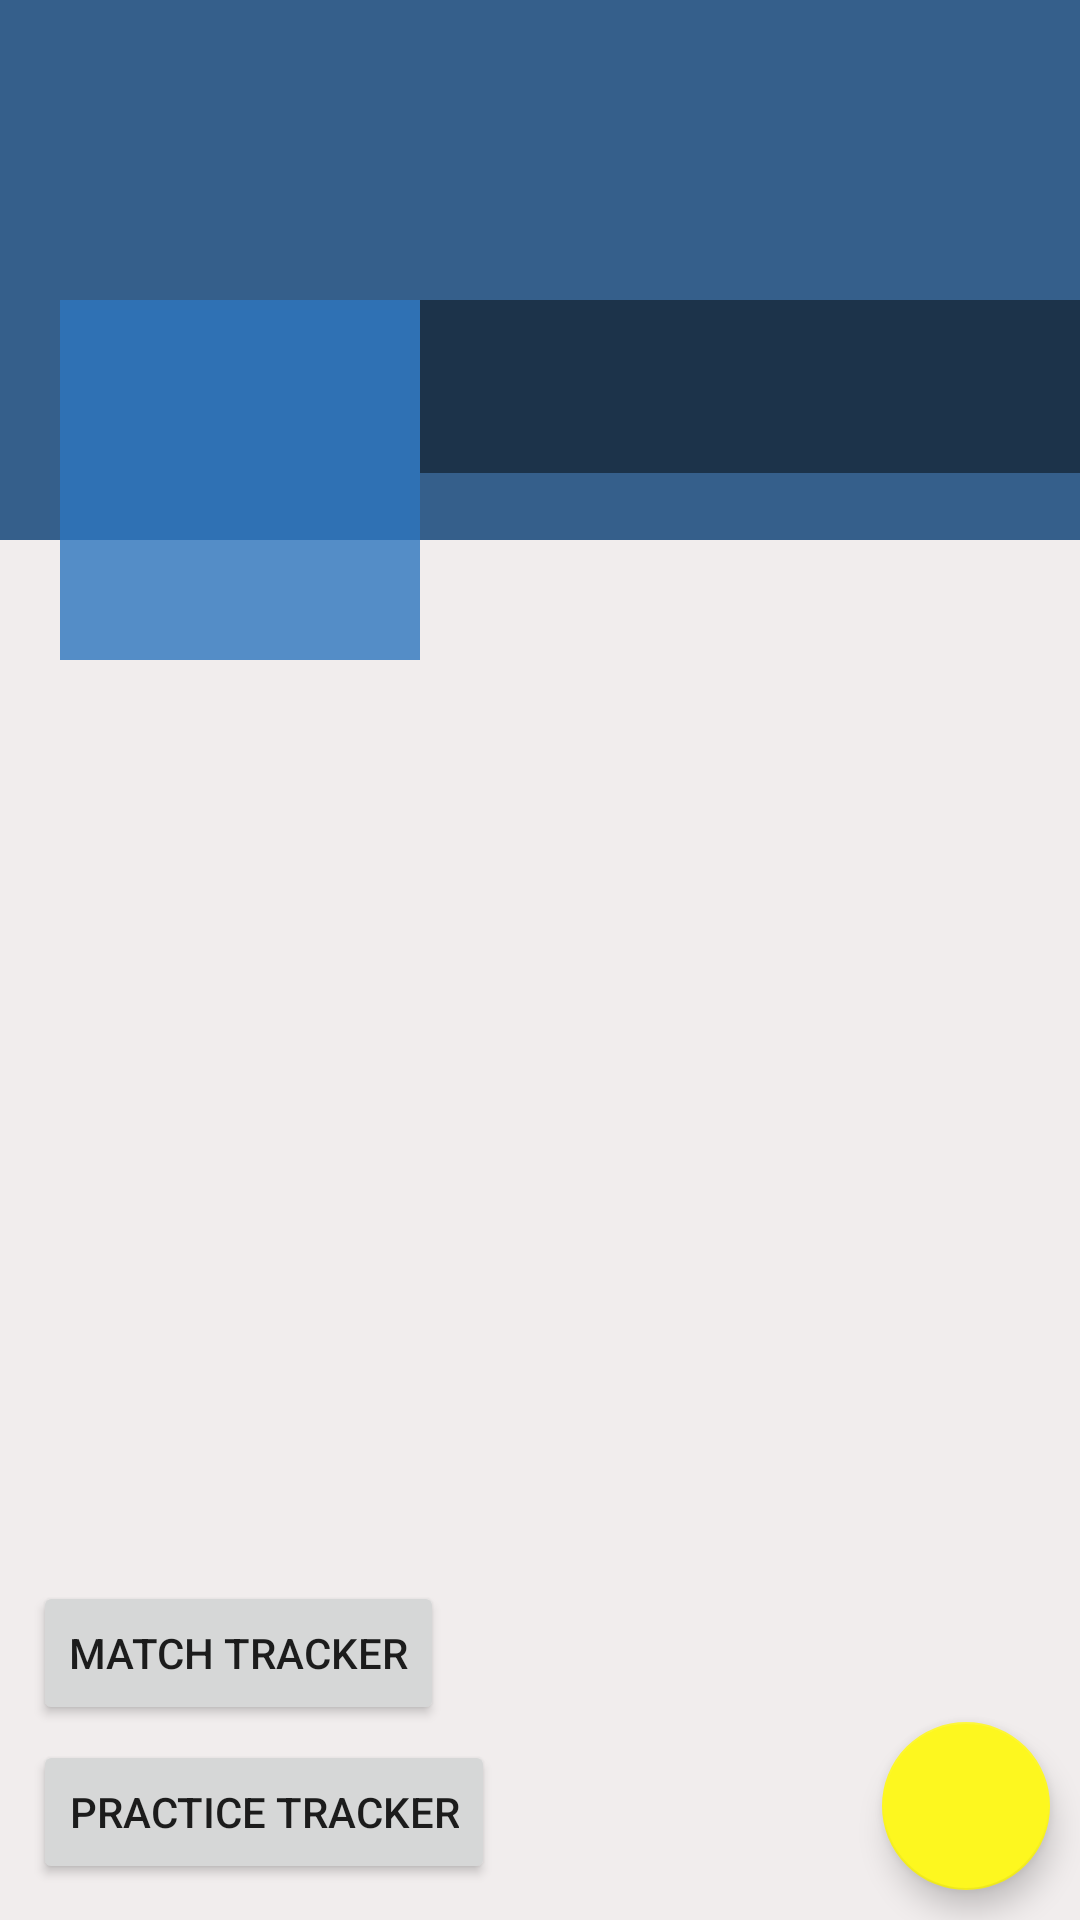

This screen was rendered from an Android layout file. Write that file and the resources it references.
<!-- AndroidManifest.xml: application theme Theme.TennisVitalFuse -->
<!-- res/layout/fragment_profile.xml -->
<?xml version="1.0" encoding="utf-8"?>
<RelativeLayout
    xmlns:android="http://schemas.android.com/apk/res/android"
    xmlns:tools="http://schemas.android.com/tools"
    android:layout_width="match_parent"
    android:layout_height="match_parent"
    android:background="#F1EDED"
    tools:context=".ProfileFragment">

    <Button
        android:id="@+id/practiceTracker"
        android:layout_width="wrap_content"
        android:layout_height="wrap_content"
        android:layout_alignParentStart="true"
        android:layout_alignParentBottom="true"
        android:layout_marginStart="11dp"
        android:layout_marginBottom="12dp"
        android:text="Practice Tracker" />

    <ScrollView
        android:layout_width="match_parent"
        android:layout_height="wrap_content">

        <RelativeLayout
            android:layout_width="match_parent"
            android:layout_height="wrap_content">

            <ImageView
                android:id="@+id/cavertv"
                android:layout_width="match_parent"
                android:layout_height="180dp"
                android:background="@color/colorPrimaryDark"
                android:scaleType="fitXY"></ImageView>

            <LinearLayout
                android:id="@+id/linearLayout"
                android:layout_width="match_parent"
                android:layout_height="120dp"
                android:layout_marginTop="100dp"
                android:orientation="horizontal">

                <ImageView
                    android:id="@+id/avatartv"
                    android:layout_width="120dp"
                    android:layout_height="120dp"
                    android:layout_gravity="center_horizontal"
                    android:layout_marginStart="20dp"
                    android:background="@color/colorPrimary"
                    android:padding="5dp"
                    android:src="@drawable/ic_images" />

                <LinearLayout
                    android:layout_width="match_parent"
                    android:layout_height="wrap_content"
                    android:background="#77000000"
                    android:orientation="vertical">

                    <TextView
                        android:id="@+id/nametv"
                        android:layout_width="match_parent"
                        android:layout_height="wrap_content"
                        android:layout_marginStart="5dp"
                        android:layout_marginLeft="5dp"
                        android:layout_marginTop="5dp"
                        android:textColor="@color/colorWhite"
                        android:textSize="25sp" />

                    <TextView
                        android:id="@+id/emailtv"
                        android:layout_width="match_parent"
                        android:layout_height="wrap_content"
                        android:layout_marginStart="5dp"
                        android:layout_marginLeft="5dp"
                        android:textColor="@color/colorWhite" />
                </LinearLayout>

            </LinearLayout>

        </RelativeLayout>

    </ScrollView>

    <com.google.android.material.floatingactionbutton.FloatingActionButton
        android:id="@+id/fab"
        android:layout_width="wrap_content"
        android:layout_height="wrap_content"
        android:layout_alignParentEnd="true"
        android:layout_alignParentRight="true"
        android:layout_alignParentBottom="true"
        android:layout_marginStart="10dp"
        android:layout_marginTop="10dp"
        android:layout_marginEnd="10dp"
        android:layout_marginBottom="10dp"
        android:src="@drawable/ic_edit_white" />

    <Button
        android:id="@+id/matchTracker"
        android:layout_width="wrap_content"
        android:layout_height="wrap_content"
        android:layout_alignParentStart="true"
        android:layout_alignParentBottom="true"
        android:layout_marginStart="11dp"
        android:layout_marginBottom="65dp"
        android:text="Match Tracker" />


</RelativeLayout>
<!-- resources referenced by this layout -->
<resources>
  <color name="colorPrimary">#CC2E76BE</color>
  <color name="colorPrimaryDark">#CC073D74</color>
  <color name="colorWhite">#fff</color>
  <style name="Theme.TennisVitalFuse" parent="Theme.MaterialComponents.DayNight.DarkActionBar">
          
  
  
          <item name="colorPrimary">@color/navy</item>
          <item name="colorPrimaryVariant">@color/tennis_ball_green</item>
          <item name="colorOnPrimary">@color/white</item>
          
          <item name="colorSecondary">@color/tennis_ball_green</item>
          <item name="colorSecondaryVariant">@color/teal_700</item>
          <item name="colorOnSecondary">@color/black</item>
          
          
          
      </style>
  <color name="navy">#061D95</color>
  <color name="tennis_ball_green">#FDF71F</color>
  <color name="white">#FFFFFFFF</color>
  <color name="teal_700">#FF018786</color>
  <color name="black">#FF000000</color>
</resources>
